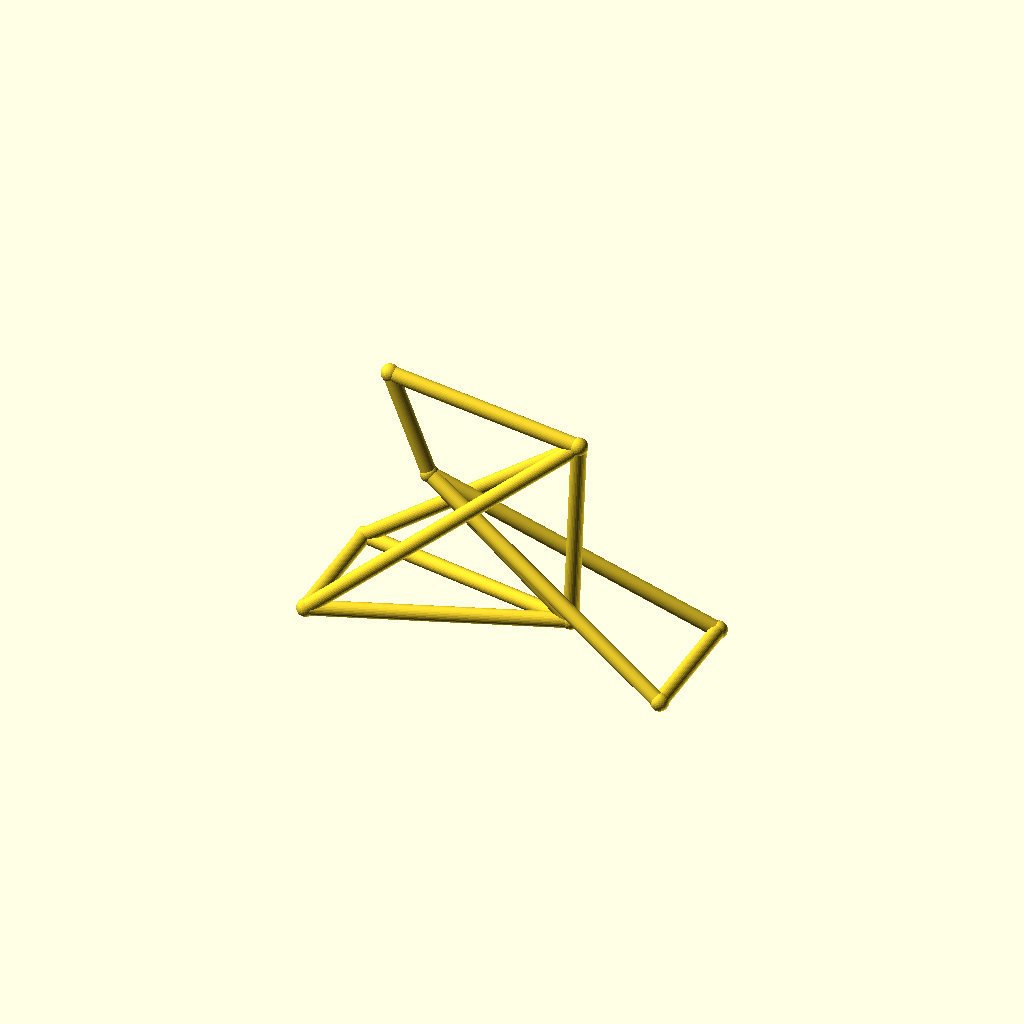
Cell 1: rendered with the file's own defaults.
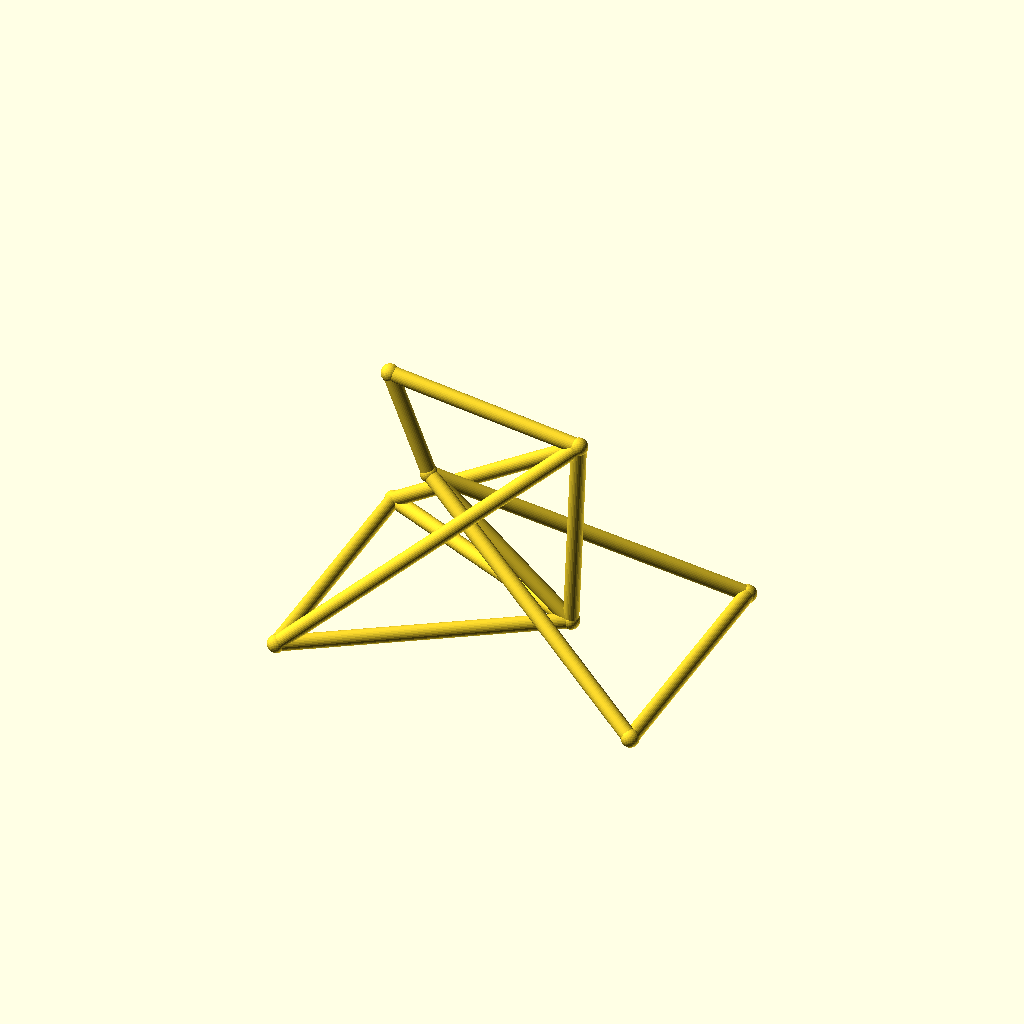
Cell 2 — track set to 96, the other parameters unchanged.
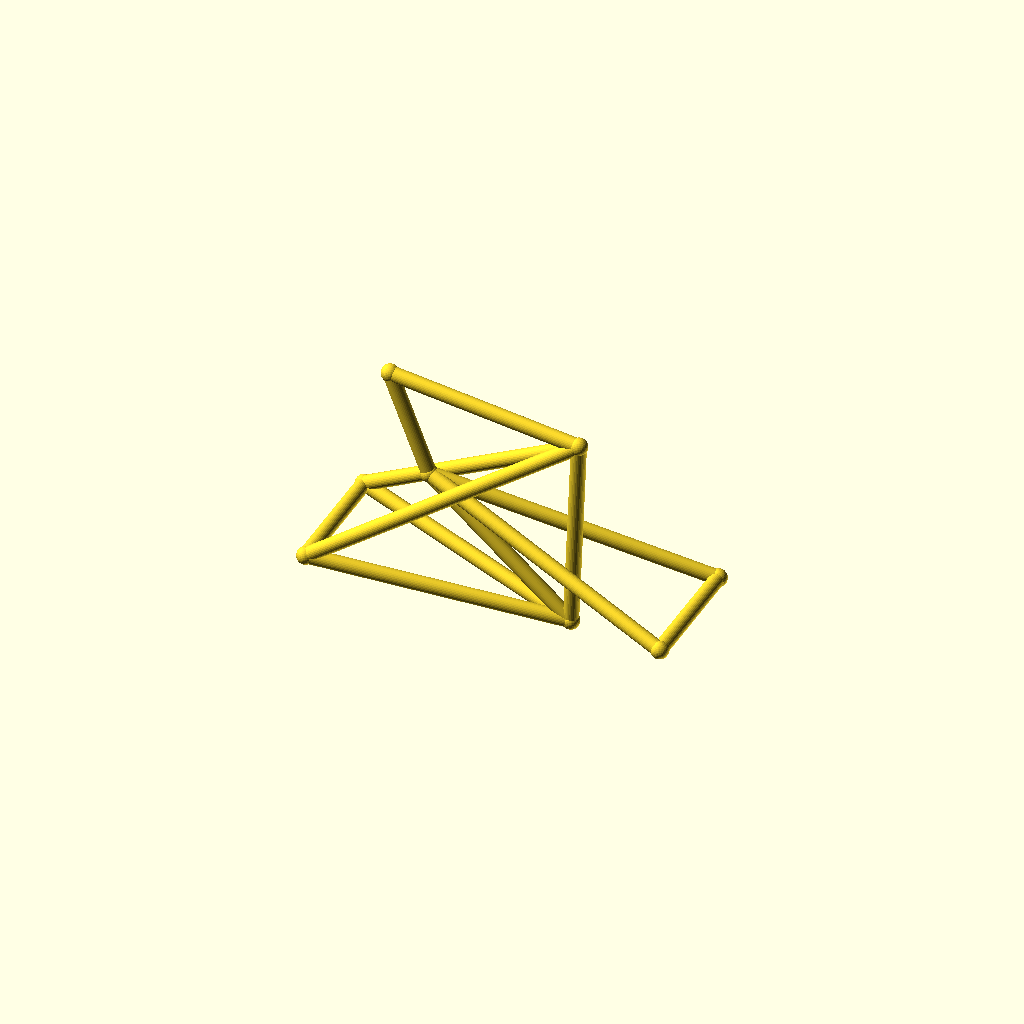
Cell 3: the same model with hub_z = 44.
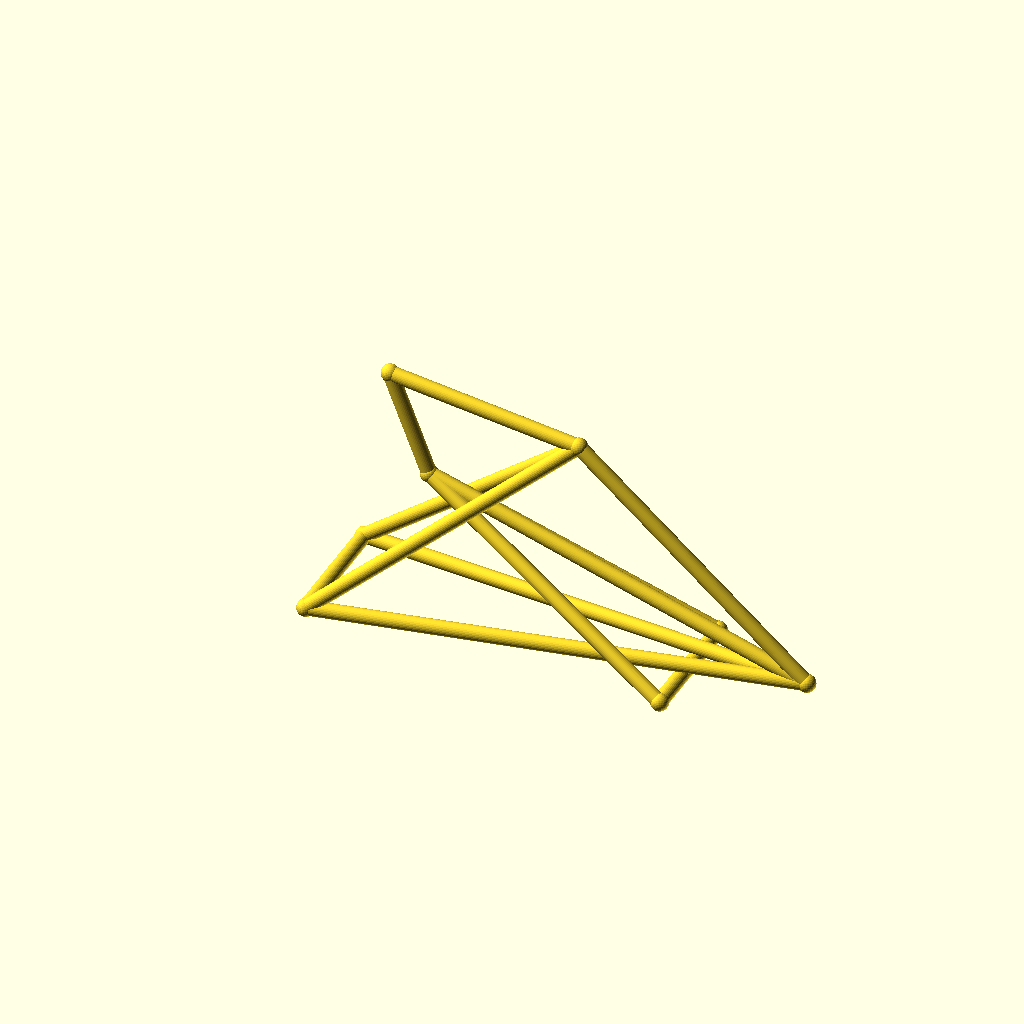
Cell 4: bb_x = 180 (everything else at default).
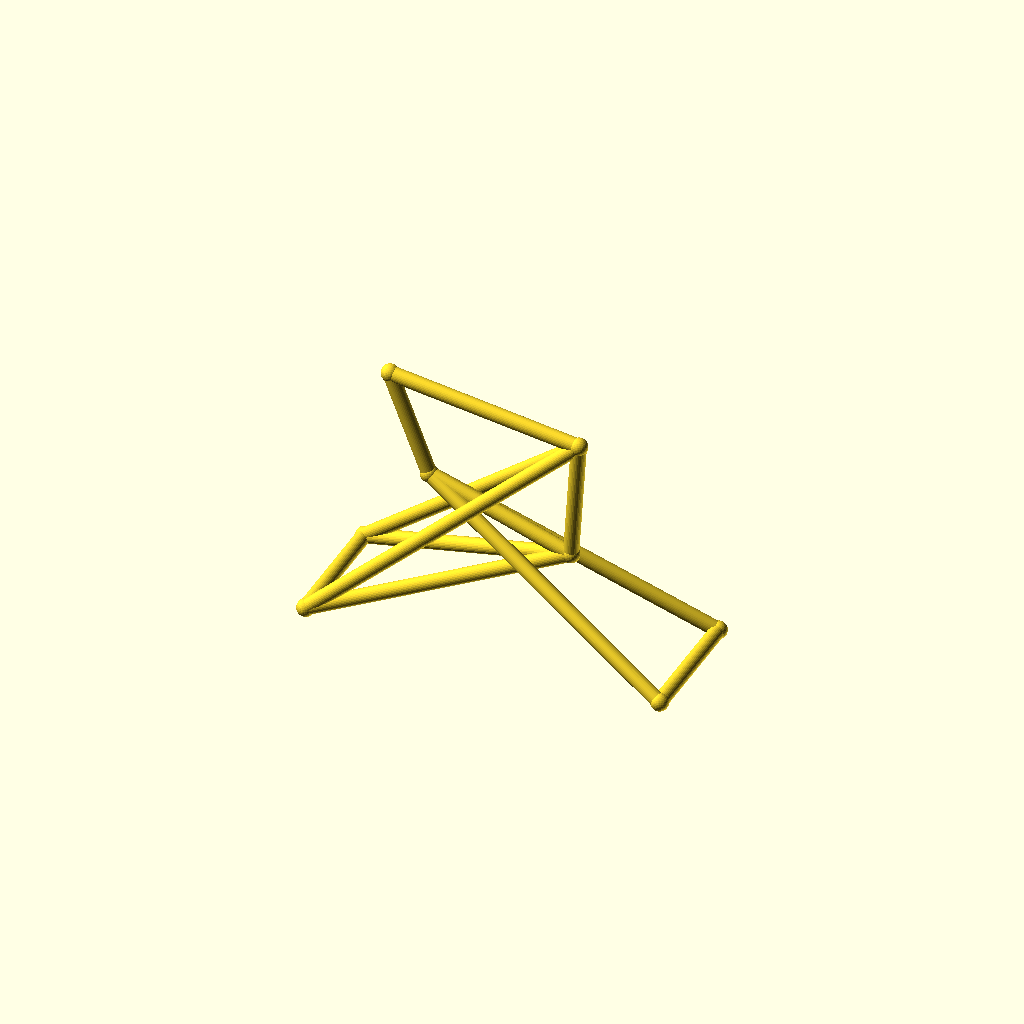
Cell 5: bb_z = 56 (everything else at default).
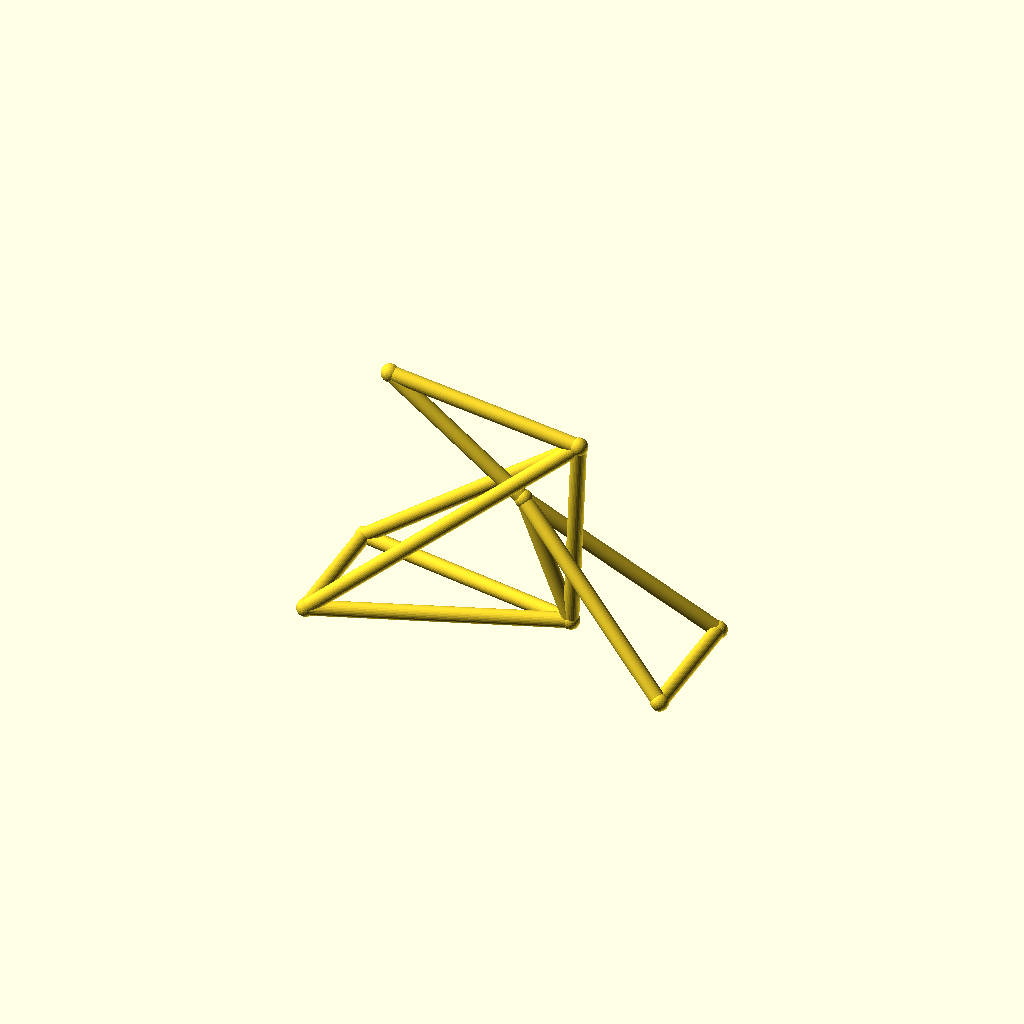
Cell 6 — ht_bot_x set to 72, the other parameters unchanged.
One fixed orthographic camera (rotation 55°, 0°, 25°; colour scheme Cornfield) for every cell.
OpenSCAD source file optional_data/data/wire3/bikeframe/scene_0188.scad:
$fn = 32;

// ----------------------------------------------------------------------
// Bicycle frame: diamond frame, wheelbase 135 mm
// ----------------------------------------------------------------------

// --- parameters (mm) ---
track = 48;               // distance between the rear dropouts
hub_z = 22;               // wheel hub height
bb_x = 90;                // bottom bracket X
bb_z = 28;                // bottom bracket height
ht_bot_x = 36;            // head tube bottom X
ht_bot_z = 74;            // head tube bottom height
ht_top_x = 21;            // head tube top X
ht_top_z = 112;           // head tube top height
st_x = 93;                // seat cluster X
st_z = 102;               // seat cluster height
fh_x = 135;               // front hub X (wheelbase)
tube_r = 2.8;             // frame tube radius
joint_r = 3.3;            // joint ball radius

bbox_x = fh_x + 2 * joint_r;  // overall X, joints included
bbox_y = track + 2 * joint_r;  // overall Y, joints included
bbox_z = 112 - hub_z + 2 * joint_r;  // overall Z, joints included
tube_d = 2 * tube_r;  // frame tube diameter
wheelbase = fh_x;  // rear axle to front hub
nodes = [[bb_x, 0, bb_z], [ht_bot_x, 0, ht_bot_z], [ht_top_x, 0, ht_top_z], [st_x, 0, st_z], [0, track / 2, hub_z], [0, -track / 2, hub_z], [fh_x, track / 2, hub_z], [fh_x, -track / 2, hub_z]];

module member(a, b, r) {
  /* round stock from joint a to joint b, ends buried in the joint balls */
  d = b - a;
  length = norm(d);
  translate(a) rotate([0, acos(d[2] / length), atan2(d[1], d[0])])
    cylinder(h = length, r = r);
}

module joint(p, r) {
  /* ball at the joint centre, fatter than every member meeting there */
  translate(p) sphere(r = r);
}

/* members - each call is one graph edge */
member(nodes[1], nodes[2], tube_r);
member(nodes[1], nodes[0], tube_r);
member(nodes[2], nodes[3], tube_r);
member(nodes[3], nodes[0], tube_r);
member(nodes[0], nodes[4], tube_r);
member(nodes[0], nodes[5], tube_r);
member(nodes[3], nodes[4], tube_r);
member(nodes[3], nodes[5], tube_r);
member(nodes[1], nodes[6], tube_r);
member(nodes[1], nodes[7], tube_r);
member(nodes[6], nodes[7], tube_r);
member(nodes[4], nodes[5], tube_r);

/* joint balls */
for (p = nodes) joint(p, joint_r);
Parameter table extracted from the source (name, type, default, range or options):
track: number, default 48
hub_z: number, default 22
bb_x: number, default 90
bb_z: number, default 28
ht_bot_x: number, default 36
ht_bot_z: number, default 74
ht_top_x: number, default 21
ht_top_z: number, default 112
st_x: number, default 93
st_z: number, default 102
fh_x: number, default 135
tube_r: number, default 2.8
joint_r: number, default 3.3
